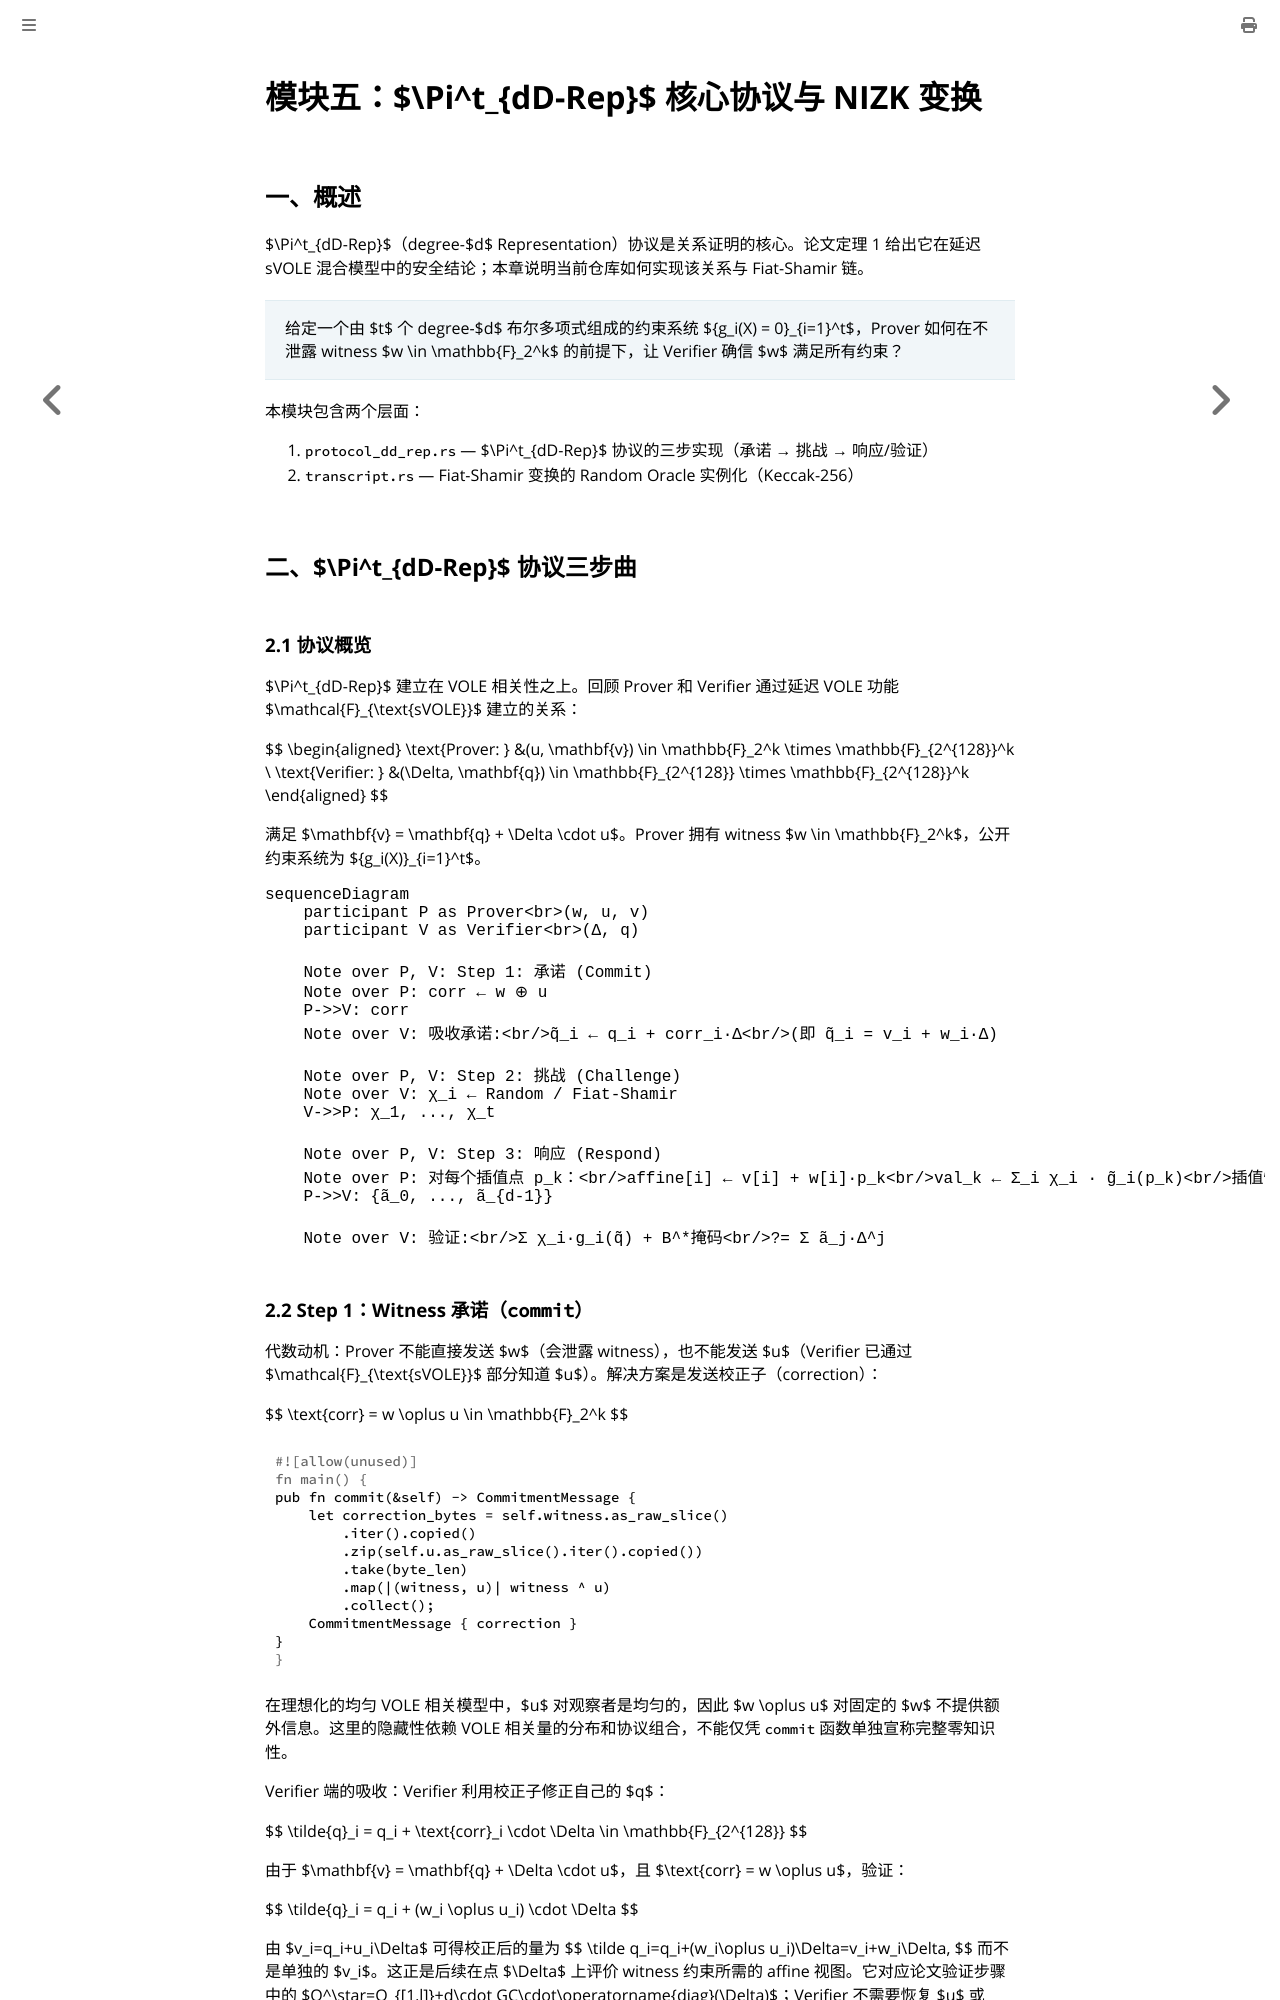

repository: coperlm/CodeBasedZKPwithVOLEitH_README · page: 5_ZK核心证明协议.html · generator: mdbook

# 模块五：$\Pi^t_{dD-Rep}$ 核心协议与 NIZK 变换

## 一、概述

$\Pi^t_{dD-Rep}$（degree-$d$ Representation）协议是关系证明的核心。论文定理 1 给出它在延迟 sVOLE 混合模型中的安全结论；本章说明当前仓库如何实现该关系与 Fiat-Shamir 链。

> 给定一个由 $t$ 个 degree-$d$ 布尔多项式组成的约束系统 $\{g_i(X) = 0\}\_{i=1}^t$，Prover 如何在不泄露 witness $w \in \mathbb{F}\_2^k$ 的前提下，让 Verifier 确信 $w$ 满足所有约束？

本模块包含两个层面：
1. `protocol_dd_rep.rs` — $\Pi^t_{dD-Rep}$ 协议的三步实现（承诺 → 挑战 → 响应/验证）
2. `transcript.rs` — Fiat-Shamir 变换的 Random Oracle 实例化（Keccak-256）

## 二、$\Pi^t_{dD-Rep}$ 协议三步曲

### 2.1 协议概览

$\Pi^t_{dD-Rep}$ 建立在 VOLE 相关性之上。回顾 Prover 和 Verifier 通过延迟 VOLE 功能 $\mathcal{F}\_{\text{sVOLE}}$ 建立的关系：

$$
\begin{aligned}
\text{Prover: } &(u, \mathbf{v}) \in \mathbb{F}\_2^k \times \mathbb{F}\_{2^{128}}^k \\
\text{Verifier: } &(\Delta, \mathbf{q}) \in \mathbb{F}\_{2^{128}} \times \mathbb{F}\_{2^{128}}^k
\end{aligned}
$$

满足 $\mathbf{v} = \mathbf{q} + \Delta \cdot u$。Prover 拥有 witness $w \in \mathbb{F}\_2^k$，公开约束系统为 $\{g_i(X)\}\_{i=1}^t$。

```mermaid
sequenceDiagram
    participant P as Prover<br>(w, u, v)
    participant V as Verifier<br>(Δ, q)

    Note over P, V: Step 1: 承诺 (Commit)
    Note over P: corr ← w ⊕ u
    P->>V: corr
    Note over V: 吸收承诺:<br/>q̃_i ← q_i + corr_i·Δ<br/>(即 q̃_i = v_i + w_i·Δ)

    Note over P, V: Step 2: 挑战 (Challenge)
    Note over V: χ_i ← Random / Fiat-Shamir
    V->>P: χ_1, ..., χ_t

    Note over P, V: Step 3: 响应 (Respond)
    Note over P: 对每个插值点 p_k：<br/>affine[i] ← v[i] + w[i]·p_k<br/>val_k ← Σ_i χ_i · g̃_i(p_k)<br/>插值恢复系数 a_0..a_{d-1}<br/>盲化: ã_j ← a_j + B^*掩码
    P->>V: {ã_0, ..., ã_{d-1}}
    
    Note over V: 验证:<br/>Σ χ_i·g_i(q̃) + B^*掩码<br/>?= Σ ã_j·Δ^j
```
